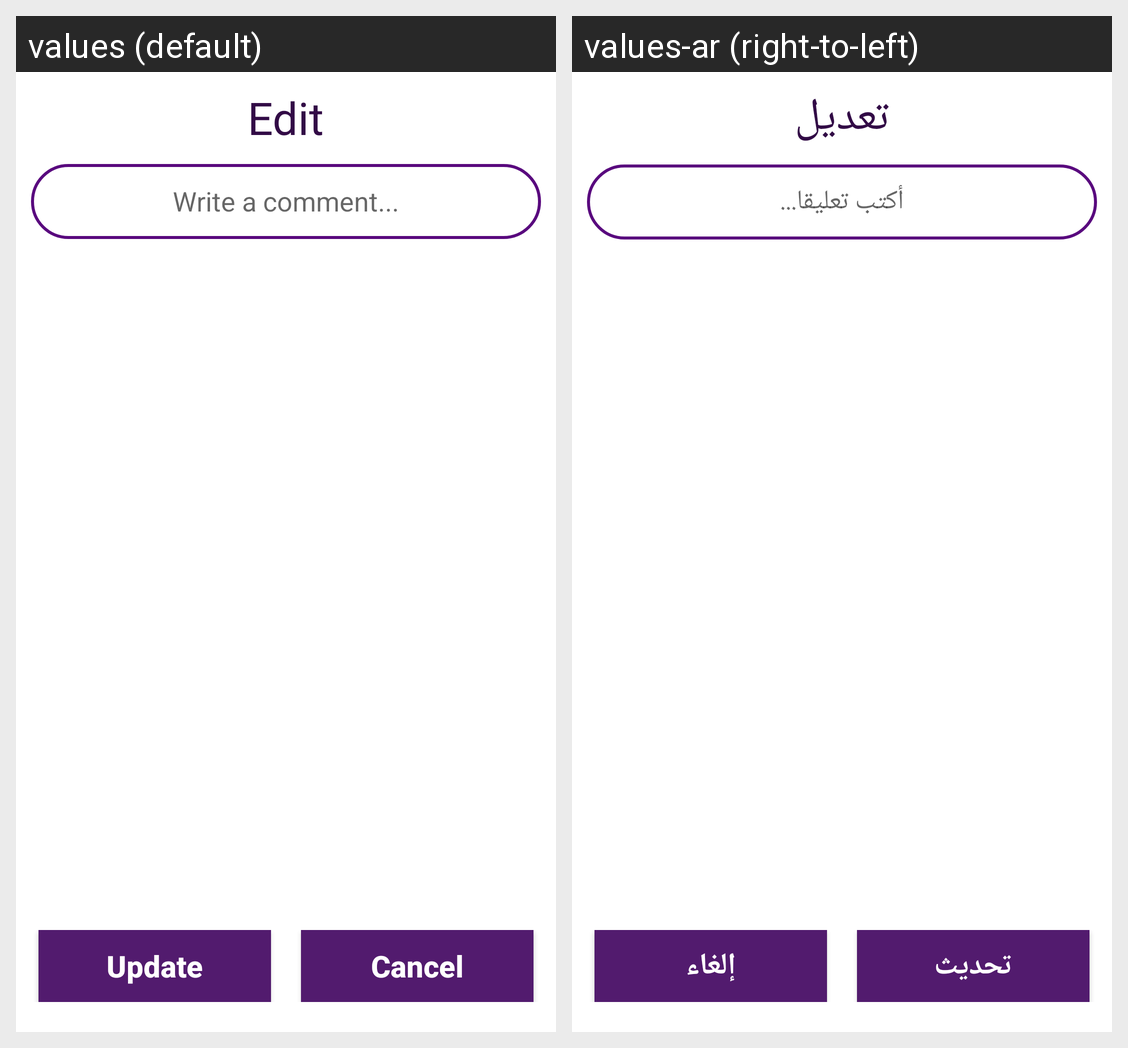

Locale-by-locale string values for the Android screen shown in this grid:
Android screen res/layout/layout_edit_comment.xml rendered under 2 locales, left to right: values (default), values-ar (right-to-left). Device: Nexus 5 (rendered at 1080×1920; each locale shown at half size, 540×960, under a caption strip naming it); theme AppTheme.
Strings drawn on this screen, with the default value and each locale's value (text and hints the layout hard-codes, and strings that could not be matched under every locale, appear in the picture but are not listed):

Edit
  values: Edit
  values-ar: تعديل

Update
  values: Update
  values-ar: تحديث

Cancel
  values: Cancel
  values-ar: إلغاء
